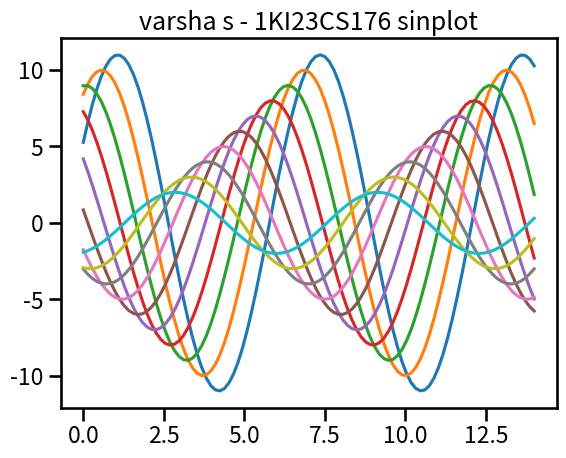

Python code for this plot:
import matplotlib.pyplot as plt
import numpy as np
import seaborn as sns
def sinplot(n=10):
    x=np.linspace(0,14,100)
    for i in range(1,n+1):
     plt.plot(x,np.sin(x+i*0.5)*(n+2-i))
sns.set_context("talk")
sinplot()
plt.title("varsha s - 1KI23CS176 sinplot")
plt.show()
